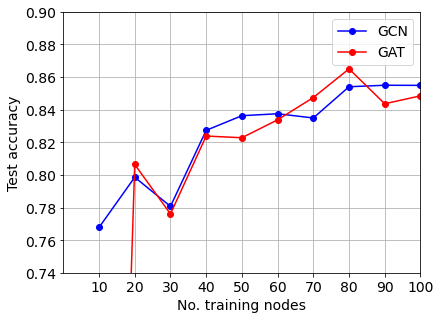

Data behind this chart, as committed beside it:
, model, num_training_nodes, train_acc, val_acc, test_acc
0, gcn, 10, 1.0, 0.7786, 0.7678
1, gcn, 20, 1.0, 0.7929, 0.7986
2, gcn, 30, 0.9952, 0.8714, 0.7807
3, gcn, 40, 0.9929, 0.8214, 0.8274
4, gcn, 50, 0.9914, 0.8357, 0.8363
5, gcn, 60, 0.9857, 0.8786, 0.8375
6, gcn, 70, 0.9735, 0.85, 0.8349
7, gcn, 80, 0.9554, 0.8929, 0.8541
8, gcn, 90, 0.9667, 0.8143, 0.855
9, gcn, 100, 0.9443, 0.8786, 0.8549
10, gat, 10, 0.1429, 0.1429, 0.1285
11, gat, 20, 1.0, 0.8286, 0.8064
12, gat, 30, 0.9952, 0.8571, 0.7761
13, gat, 40, 0.9857, 0.7857, 0.8239
14, gat, 50, 0.9743, 0.8571, 0.8228
15, gat, 60, 0.9833, 0.8571, 0.8338
16, gat, 70, 0.9612, 0.85, 0.8474
17, gat, 80, 0.9393, 0.8929, 0.865
18, gat, 90, 0.9556, 0.8286, 0.8437
19, gat, 100, 0.9429, 0.9071, 0.8485
